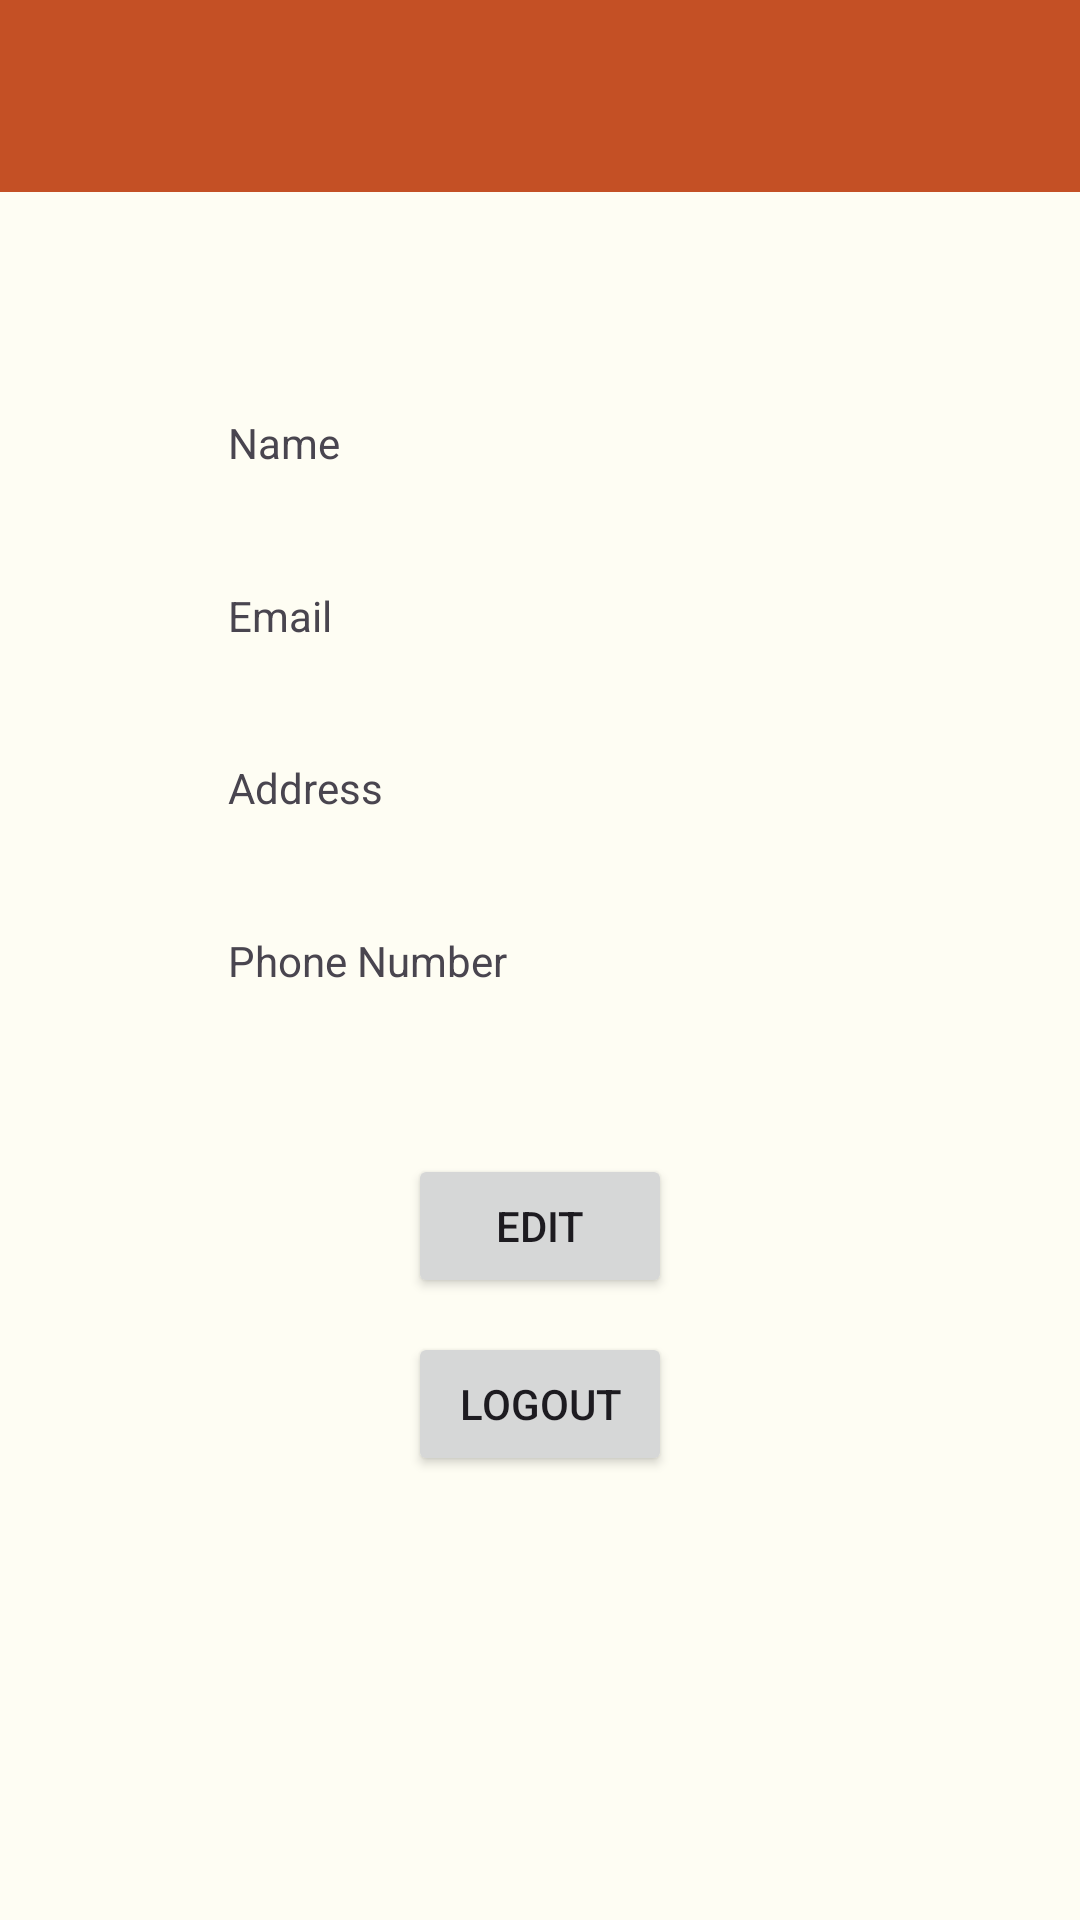

Android layout source for this screen:
<!-- AndroidManifest.xml: application theme Base.Theme.CouchPotatoes -->
<!-- res/layout/activity_user_profile.xml -->
<?xml version="1.0" encoding="utf-8"?>
<androidx.constraintlayout.widget.ConstraintLayout xmlns:android="http://schemas.android.com/apk/res/android"
    xmlns:app="http://schemas.android.com/apk/res-auto"
    xmlns:tools="http://schemas.android.com/tools"
    android:layout_width="match_parent"
    android:layout_height="match_parent">

    <TextView
        android:id="@+id/textViewUserName"
        android:layout_width="208dp"
        android:layout_height="65dp"
        android:text="Name"
        android:gravity="left|center"
        app:layout_constraintBottom_toBottomOf="parent"
        app:layout_constraintEnd_toEndOf="parent"
        app:layout_constraintStart_toStartOf="parent"
        app:layout_constraintTop_toTopOf="parent"
        app:layout_constraintVertical_bias="0.2"
        android:visibility="visible"/>

    <EditText
        android:id="@+id/editViewUserName"
        android:layout_width="208dp"
        android:layout_height="65dp"
        android:gravity="center"
        app:layout_constraintBottom_toBottomOf="parent"
        app:layout_constraintEnd_toEndOf="parent"
        app:layout_constraintStart_toStartOf="parent"
        app:layout_constraintTop_toTopOf="parent"
        app:layout_constraintVertical_bias="0.2"
        android:visibility="gone"/>

    <TextView
        android:id="@+id/textViewUserEmail"
        android:layout_width="208dp"
        android:layout_height="65dp"
        android:text="Email"
        android:gravity="left|center"
        app:layout_constraintBottom_toBottomOf="parent"
        app:layout_constraintEnd_toEndOf="parent"
        app:layout_constraintStart_toStartOf="parent"
        app:layout_constraintTop_toTopOf="parent"
        app:layout_constraintVertical_bias="0.3"
        android:visibility="visible"/>

    <EditText
        android:id="@+id/editViewUserEmail"
        android:layout_width="208dp"
        android:layout_height="65dp"
        android:gravity="center"
        app:layout_constraintBottom_toBottomOf="parent"
        app:layout_constraintEnd_toEndOf="parent"
        app:layout_constraintStart_toStartOf="parent"
        app:layout_constraintTop_toTopOf="parent"
        app:layout_constraintVertical_bias="0.3"
        android:visibility="gone"/>

    <TextView
        android:id="@+id/textViewUserAddress"
        android:layout_width="208dp"
        android:layout_height="65dp"
        android:text="Address"
        android:gravity="left|center"
        app:layout_constraintBottom_toBottomOf="parent"
        app:layout_constraintEnd_toEndOf="parent"
        app:layout_constraintStart_toStartOf="parent"
        app:layout_constraintTop_toTopOf="parent"
        app:layout_constraintVertical_bias="0.4"
        android:visibility="visible"/>

    <EditText
        android:id="@+id/editViewUserAddress"
        android:layout_width="208dp"
        android:layout_height="65dp"
        android:gravity="center"
        app:layout_constraintBottom_toBottomOf="parent"
        app:layout_constraintEnd_toEndOf="parent"
        app:layout_constraintStart_toStartOf="parent"
        app:layout_constraintTop_toTopOf="parent"
        app:layout_constraintVertical_bias="0.4"
        android:visibility="gone"/>

    <TextView
        android:id="@+id/textViewUserNumber"
        android:layout_width="208dp"
        android:layout_height="65dp"
        android:text="Phone Number"
        android:gravity="left|center"
        app:layout_constraintBottom_toBottomOf="parent"
        app:layout_constraintEnd_toEndOf="parent"
        app:layout_constraintStart_toStartOf="parent"
        app:layout_constraintTop_toTopOf="parent"
        app:layout_constraintVertical_bias="0.5"
        android:visibility="visible"/>

    <EditText
        android:id="@+id/editViewUserNumber"
        android:layout_width="208dp"
        android:layout_height="65dp"
        android:gravity="center"
        app:layout_constraintBottom_toBottomOf="parent"
        app:layout_constraintEnd_toEndOf="parent"
        app:layout_constraintStart_toStartOf="parent"
        app:layout_constraintTop_toTopOf="parent"
        app:layout_constraintVertical_bias="0.5"
        android:visibility="gone"/>

    <Button
        android:id="@+id/ProfileEditButton"
        android:layout_width="wrap_content"
        android:layout_height="wrap_content"
        android:text="Edit"
        app:layout_constraintBottom_toBottomOf="parent"
        app:layout_constraintEnd_toEndOf="parent"
        app:layout_constraintStart_toStartOf="parent"
        app:layout_constraintTop_toTopOf="parent"
        app:layout_constraintVertical_bias="0.65"
        android:visibility="visible"/>

    <Button
        android:id="@+id/ProfileSubmitButton"
        android:layout_width="wrap_content"
        android:layout_height="wrap_content"
        android:text="Submit"
        app:layout_constraintBottom_toBottomOf="parent"
        app:layout_constraintEnd_toEndOf="parent"
        app:layout_constraintStart_toStartOf="parent"
        app:layout_constraintTop_toTopOf="parent"
        app:layout_constraintVertical_bias="0.65"
        android:visibility="gone"/>

    <Button
        android:id="@+id/logoutButton"
        android:layout_width="wrap_content"
        android:layout_height="wrap_content"
        android:text="Logout"
        app:layout_constraintBottom_toBottomOf="parent"
        app:layout_constraintEnd_toEndOf="parent"
        app:layout_constraintStart_toStartOf="parent"
        app:layout_constraintTop_toTopOf="parent"
        app:layout_constraintVertical_bias="0.75" />

    <androidx.appcompat.widget.Toolbar
        android:id="@+id/my_toolbar"
        android:layout_width="match_parent"
        android:layout_height="?attr/actionBarSize"
        android:background="?attr/colorPrimary"
        android:elevation="4dp"
        android:theme="@style/ThemeOverlay.AppCompat.ActionBar"
        app:popupTheme="@style/ThemeOverlay.AppCompat.Light"
        tools:ignore="MissingConstraints" />


</androidx.constraintlayout.widget.ConstraintLayout>
<!-- resources referenced by this layout -->
<resources>
  <style name="Base.Theme.CouchPotatoes" parent="Theme.Material3.Light.NoActionBar">
          
          <item name="android:windowBackground">@color/beige</item>
          <item name="colorPrimary">@color/brown</item>
      </style>
  <color name="beige">#FEFDF3</color>
  <color name="brown">#C45025</color>
</resources>
